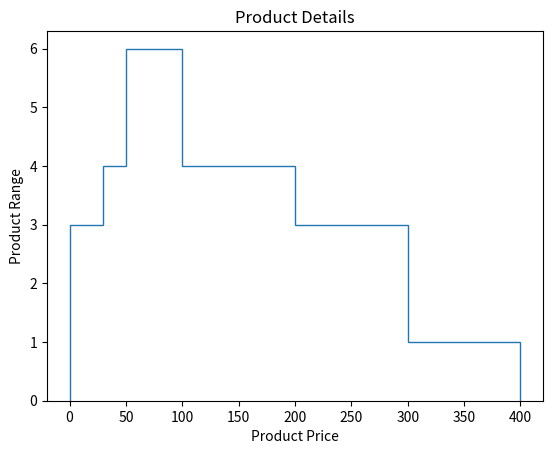

The matplotlib source for this figure:
import matplotlib.pyplot as mat
product_price = [10,20,25,30,35,40,50,48,96,78,56,60,89,120,135,150,160,256,260,270,358]
product_range = [0,30,50,100,200,300,400]
mat.hist(product_price,product_range, facecolor='r',rwidth=0.8,histtype='step')
mat.title('Product Details')
mat.xlabel('Product Price')
mat.ylabel('Product Range')
mat.show()